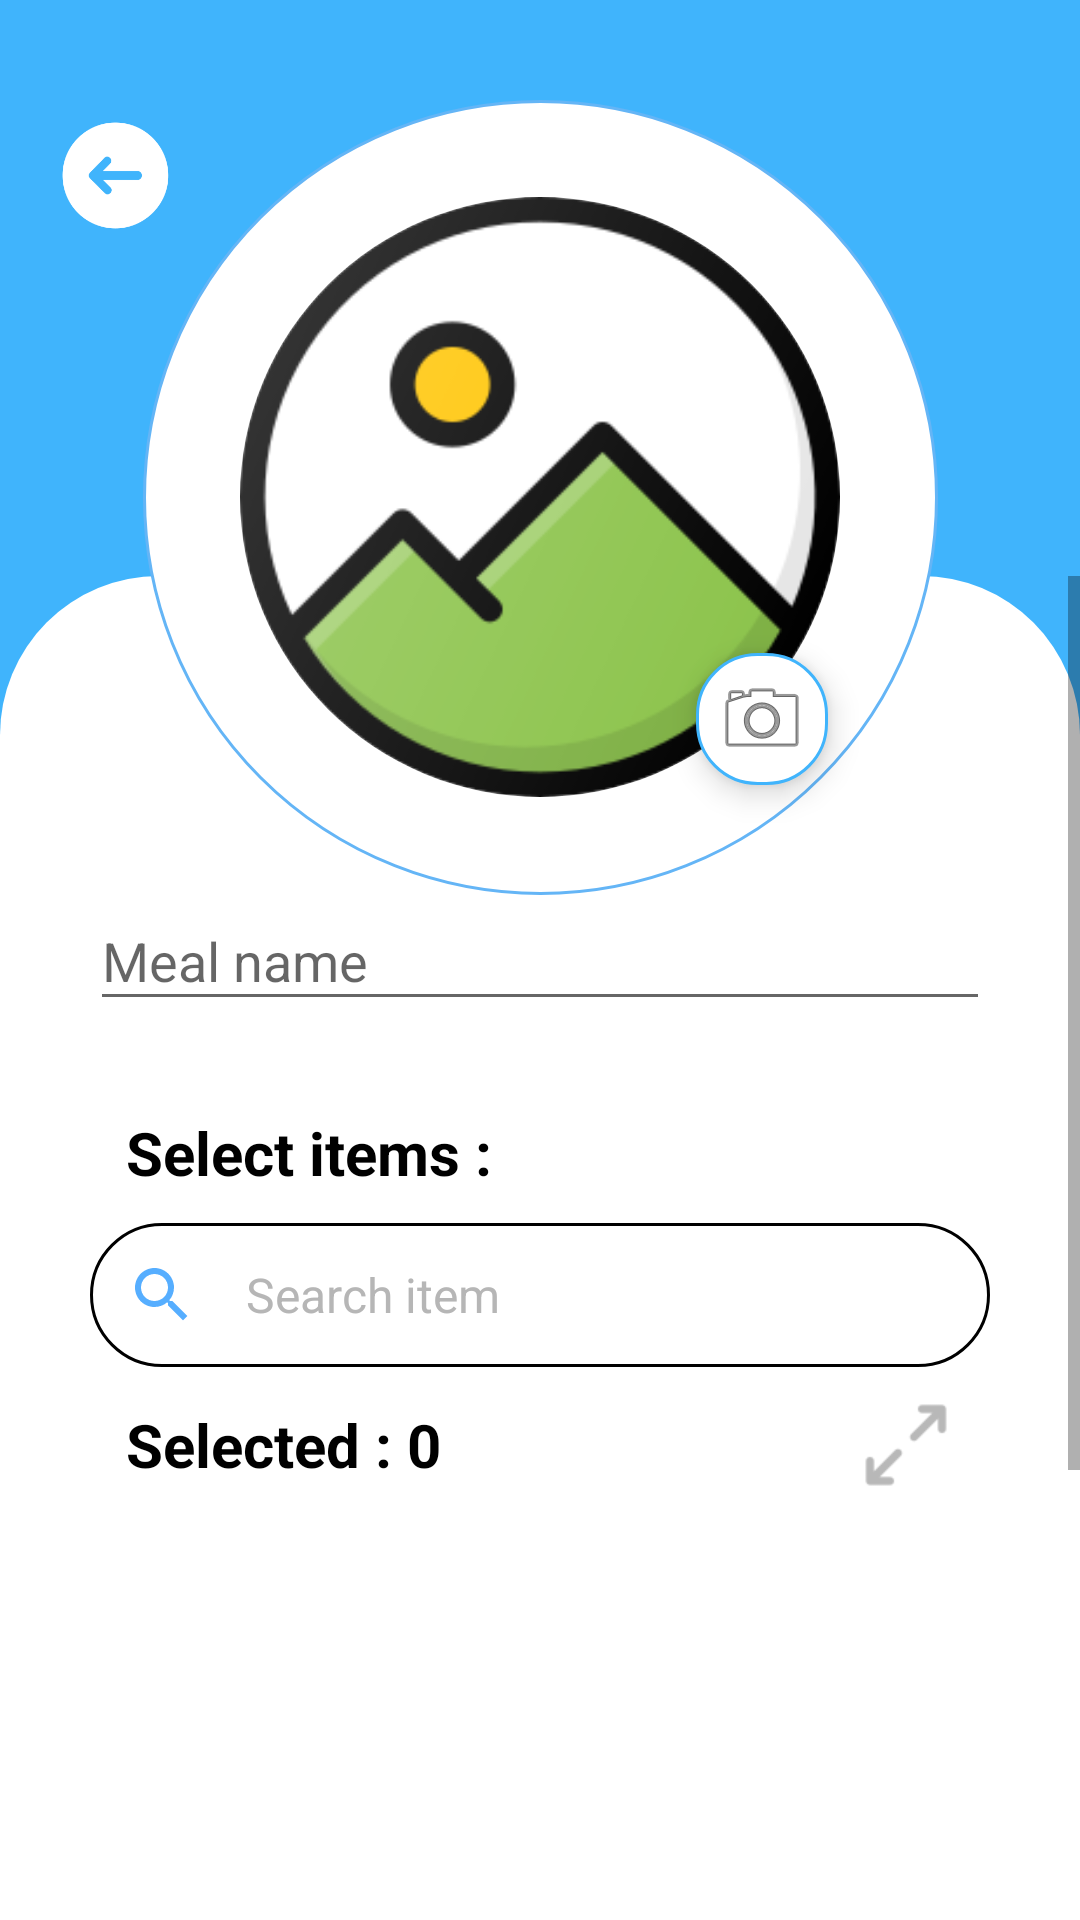

Produce the Android XML layout that renders to this screen, including the resource entries it uses.
<!-- AndroidManifest.xml: application theme Theme.FoodKeeper -->
<!-- res/layout/create_meal_activity.xml -->
<?xml version="1.0" encoding="utf-8"?>
<androidx.constraintlayout.widget.ConstraintLayout xmlns:android="http://schemas.android.com/apk/res/android"
    xmlns:app="http://schemas.android.com/apk/res-auto"
    xmlns:tools="http://schemas.android.com/tools"
    android:layout_width="match_parent"
    android:layout_height="match_parent"
    android:background="@color/mainBlue">

    <LinearLayout
        android:id="@+id/linearLayout"
        android:layout_width="match_parent"
        android:layout_height="wrap_content"
        android:orientation="horizontal"
        android:padding="16dp"
        android:layout_marginTop="20dp"
        android:gravity="center_vertical"
        app:layout_constraintTop_toTopOf="parent"
        app:layout_constraintStart_toStartOf="parent"
        app:layout_constraintEnd_toEndOf="parent">

        <Button
            android:id="@+id/backBtn"
            android:layout_width="45dp"
            android:layout_height="45dp"
            android:background="@drawable/back_white_arrow" />

        <TextView
            android:id="@+id/titleHeader"
            android:layout_width="0dp"
            android:layout_height="wrap_content"
            android:layout_weight="1"
            android:text="@string/create_meal"
            android:textColor="#FFFFFF"
            android:textSize="20sp"
            android:textStyle="bold"
            android:gravity="center" />

        <View
            android:layout_width="45dp"
            android:layout_height="45dp" />

    </LinearLayout>

    <androidx.constraintlayout.widget.Guideline
        android:id="@+id/guidelineMiddle"
        android:layout_width="wrap_content"
        android:layout_height="wrap_content"
        android:orientation="horizontal"
        app:layout_constraintGuide_percent="0.3" />

    <ImageView
        android:id="@+id/imageView6"
        android:layout_width="0dp"
        android:layout_height="0dp"
        app:srcCompat="@drawable/white_background"
        app:layout_constraintTop_toTopOf="@id/guidelineMiddle"
        app:layout_constraintBottom_toBottomOf="parent"
        app:layout_constraintEnd_toEndOf="parent"
        app:layout_constraintStart_toStartOf="parent" />

    <RelativeLayout
        android:id="@+id/imageSection"
        android:layout_width="265dp"
        android:layout_height="265dp"
        android:layout_marginTop="-159dp"
        android:elevation="4dp"
        app:layout_constraintTop_toTopOf="@id/guidelineMiddle"
        app:layout_constraintStart_toStartOf="parent"
        app:layout_constraintEnd_toEndOf="parent">

        <ImageView
            android:id="@+id/circleBackground"
            android:layout_width="match_parent"
            android:layout_height="match_parent"
            android:scaleType="centerCrop"
            android:src="@drawable/circle_background_white" />

        <com.google.android.material.imageview.ShapeableImageView
            android:id="@+id/mealImage"
            android:layout_width="200dp"
            android:layout_height="200dp"
            android:layout_centerInParent="true"
            android:scaleType="centerCrop"
            android:src="@drawable/image_placeholder"
            android:background="@android:color/white"
            app:shapeAppearanceOverlay="@style/CircleImageView" />

        <ImageButton
            android:id="@+id/loadPicture"
            android:layout_width="44dp"
            android:layout_height="44dp"
            android:layout_alignBottom="@id/mealImage"
            android:layout_alignEnd="@id/mealImage"
            android:layout_marginBottom="4dp"
            android:layout_marginEnd="4dp"
            android:background="@drawable/camera_icon_background"
            android:src="@android:drawable/ic_menu_camera"
            android:elevation="6dp"
            android:contentDescription="change photo" />
    </RelativeLayout>

    <ScrollView
        android:layout_width="0dp"
        android:layout_height="0dp"
        android:fillViewport="true"
        app:layout_constraintTop_toTopOf="@id/guidelineMiddle"
        app:layout_constraintBottom_toBottomOf="parent"
        app:layout_constraintEnd_toEndOf="parent"
        app:layout_constraintStart_toStartOf="parent">

        <LinearLayout
            android:layout_width="match_parent"
            android:layout_height="wrap_content"
            android:paddingTop="80dp"
            android:paddingHorizontal="20dp"
            android:orientation="vertical">

            <com.google.android.material.textfield.TextInputLayout
                android:id="@+id/tilMealName"
                android:layout_width="match_parent"
                android:layout_height="wrap_content"
                android:layout_marginTop="8dp"
                android:paddingTop="8dp"
                android:layout_marginHorizontal="10dp"
                app:boxStrokeColor="@color/mainBlue"
                app:errorEnabled="true">

                <com.google.android.material.textfield.TextInputEditText
                    android:id="@+id/nameField"
                    android:layout_width="match_parent"
                    android:layout_height="wrap_content"
                    android:hint="Meal name"
                    android:inputType="textCapWords" />
            </com.google.android.material.textfield.TextInputLayout>

            <TextView
                android:id="@+id/textView9"
                android:layout_width="wrap_content"
                android:layout_height="wrap_content"
                android:layout_marginStart="12dp"
                android:padding="10dp"
                android:text="Select items :"
                android:textColor="@color/black"
                android:textSize="20sp"
                android:textStyle="bold" />

            <com.google.android.material.textfield.TextInputLayout
                android:id="@+id/searchLayout"
                android:layout_width="match_parent"
                android:layout_height="wrap_content"
                android:layout_marginHorizontal="10dp"
                android:layout_marginBottom="10dp"
                android:background="@drawable/white_textbox"
                app:boxBackgroundMode="none"
                app:hintEnabled="false"
                app:startIconDrawable="@drawable/ic_search"
                app:startIconTint="@color/blue">

                <com.google.android.material.textfield.TextInputEditText
                    android:id="@+id/searchField"
                    android:layout_width="match_parent"
                    android:layout_height="wrap_content"
                    android:background="@null"
                    android:gravity="center_vertical"
                    android:hint="Search item"
                    android:inputType="text"
                    android:maxLines="1"
                    android:padding="10dp"
                    android:textColor="@color/black"
                    android:textColorHint="@color/grey"
                    android:textSize="16sp" />

            </com.google.android.material.textfield.TextInputLayout>

            <LinearLayout
                android:layout_width="match_parent"
                android:layout_height="wrap_content"
                android:layout_marginHorizontal="10dp"
                android:layout_marginBottom="10dp"
                android:orientation="horizontal"
                android:gravity="center_vertical">

                <TextView
                    android:id="@+id/counterTextView"
                    android:layout_width="0dp"
                    android:layout_height="wrap_content"
                    android:layout_weight="1"
                    android:layout_marginStart="12dp"
                    android:text="Selected : 0"
                    android:textColor="@color/black"
                    android:textSize="20sp"
                    android:textStyle="bold" />

                <Button
                    android:id="@+id/fullViewBtn"
                    android:layout_width="32dp"
                    android:layout_height="32dp"
                    android:layout_marginEnd="12dp"
                    android:background="@drawable/full_screen" />

            </LinearLayout>

            <androidx.recyclerview.widget.RecyclerView
                android:id="@+id/recyclerView"
                android:layout_width="match_parent"
                android:layout_height="270dp"
                android:layout_marginHorizontal="10dp"
                android:layout_marginBottom="20dp"
                android:padding="10dp" />

            <Button
                android:id="@+id/createBtn"
                android:layout_width="match_parent"
                android:layout_height="48dp"
                android:layout_marginHorizontal="10dp"
                android:layout_marginBottom="20dp"
                android:background="@drawable/blue_button"
                android:text="Create meal"
                android:textAllCaps="false"
                android:textColor="#ffffff"
                android:textSize="18sp"
                android:textStyle="bold" />

        </LinearLayout>

    </ScrollView>

</androidx.constraintlayout.widget.ConstraintLayout>
<!-- resources referenced by this layout -->
<resources>
  <color name="black">#FF000000</color>
  <color name="blue">#56aeff</color>
  <color name="grey">#b6b6b6</color>
  <color name="mainBlue">#40B4FC</color>
  <!-- drawable blue_button (drawable) -->
  <?xml version="1.0" encoding="utf-8"?>
  <shape xmlns:android="http://schemas.android.com/apk/res/android"
      android:shape="rectangle">
      <corners android:radius="53dp"/>
      <solid android:color="#38b6ff" />
  </shape>
  <!-- drawable camera_icon_background (drawable) -->
  <?xml version="1.0" encoding="utf-8"?>
  <shape xmlns:android="http://schemas.android.com/apk/res/android">
      <solid android:color="@color/white" />
      <stroke
          android:width="1dp"
          android:color="@color/mainBlue" />
      <corners android:radius="20dp" />
  </shape>
  <!-- drawable circle_background_white (drawable) -->
  <shape xmlns:android="http://schemas.android.com/apk/res/android"
      android:shape="oval">
      <solid android:color="@android:color/white"/>
      <stroke android:width="1dp" android:color="@color/medium_blue"/>
  </shape>
  <!-- drawable full_screen: png bitmap (drawable, 1027 bytes) -->
  <!-- drawable ic_search (drawable) -->
  <vector xmlns:android="http://schemas.android.com/apk/res/android"
      android:width="24dp"
      android:height="24dp"
      android:viewportWidth="24"
      android:viewportHeight="24"
      android:tint="@color/mainBlue">
      <path
          android:fillColor="@android:color/black"
          android:pathData="M15.5,14h-0.79l-0.28,-0.27C15.41,12.59 16,11.11 16,9.5 16,5.91 13.09,3 9.5,3S3,5.91 3,9.5 5.91,16 9.5,16c1.61,0 3.09,-0.59 4.23,-1.57l0.27,0.28v0.79l5,4.99L20.49,19l-4.99,-5zm-6,0C7.01,14 5,11.99 5,9.5S7.01,5 9.5,5 14,7.01 14,9.5 11.99,14 9.5,14z"/>
  </vector>
  <!-- drawable white_background (drawable) -->
  <shape xmlns:android="http://schemas.android.com/apk/res/android" android:shape="rectangle">
      <corners android:topLeftRadius="53dp" android:topRightRadius="53dp"/>
      <solid android:color="#FFFFFF"/>
  </shape>
  <!-- drawable white_textbox (drawable) -->
  <?xml version="1.0" encoding="utf-8"?>
  <shape xmlns:android="http://schemas.android.com/apk/res/android"
      android:shape="rectangle">
  
      <solid android:color="#FFFFFF" />
      <corners android:radius="25dp" />
      <stroke
          android:width="1dp"
          android:color="#000000" />
  
  </shape>
  <string name="create_meal">Create meal</string>
  <style name="CircleImageView" parent="ShapeAppearance.MaterialComponents.MediumComponent">
          <item name="cornerFamily">rounded</item>
          <item name="cornerSize">50%</item>
  
          style name="PopupTheme" parent="Theme.AppCompat.Dialog"&gt;
          <item name="android:windowIsFloating">true</item>
          <item name="android:windowIsTranslucent">true</item>
          <item name="android:windowNoTitle">true</item>
          <item name="android:windowBackground">@drawable/popup_background</item>
          <item name="android:backgroundDimEnabled">true</item>
          <item name="android:windowCloseOnTouchOutside">false</item>
      </style>
  <style name="Theme.FoodKeeper" parent="Base.Theme.FoodKeeper" />
  <color name="white">#FFFFFFFF</color>
  <color name="medium_blue">#64B5F6</color>
  <!-- drawable popup_background (drawable) -->
  <?xml version="1.0" encoding="utf-8"?>
  <shape xmlns:android="http://schemas.android.com/apk/res/android">
      <solid android:color="@color/light_pink" />
      <corners android:radius="12dp" />
      <stroke android:width="1dp" android:color="@color/grey" />
  </shape>
  <style name="Base.Theme.FoodKeeper" parent="Theme.AppCompat.DayNight.NoActionBar">
          <item name="colorPrimary">@color/mainBlue</item>  
          <item name="colorPrimaryVariant">@color/mainBlue</item>
          <item name="colorOnPrimary">@android:color/white</item>
          <item name="colorSecondary">#2196F3</item>  
          <item name="colorSecondaryVariant">#1E88E5</item>
          <item name="colorOnSecondary">@android:color/white</item>
      </style>
  <color name="light_pink">#fbf6f3</color>
</resources>
